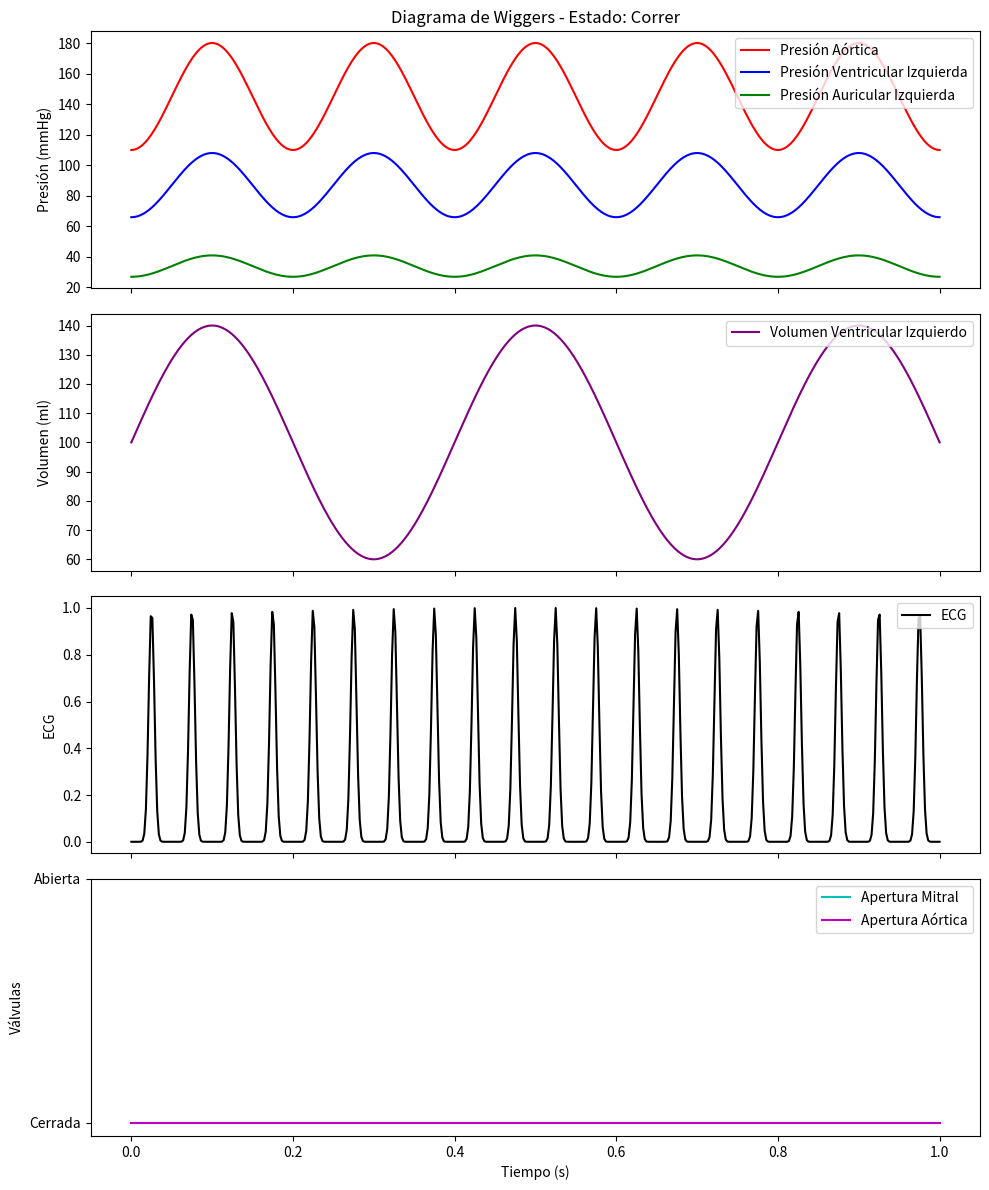

Source code (Python):
import numpy as np
import matplotlib.pyplot as plt

def wiggers_diagram(state="Reposo"):
    # Parámetros de cada estado fisiológico
    heart_rate = {"Reposo": 60, "Correr": 150, "Dormir": 50, "Caminar": 80, "Trotar": 120}
    systolic_pressure = {"Reposo": 120, "Correr": 180, "Dormir": 100, "Caminar": 130, "Trotar": 160}
    diastolic_pressure = {"Reposo": 80, "Correr": 110, "Dormir": 60, "Caminar": 85, "Trotar": 100}
    end_diastolic_volume = {"Reposo": 120, "Correr": 140, "Dormir": 110, "Caminar": 125, "Trotar": 135}
    end_systolic_volume = {"Reposo": 50, "Correr": 60, "Dormir": 55, "Caminar": 58, "Trotar": 65}

    # Parámetros del estado seleccionado
    freq = heart_rate.get(state, 60) / 60  # Frecuencia cardíaca en Hz
    press_syst = systolic_pressure.get(state, 120)
    press_diast = diastolic_pressure.get(state, 80)
    vol_diast = end_diastolic_volume.get(state, 120)
    vol_syst = end_systolic_volume.get(state, 50)

    # Tiempo para un ciclo cardíaco
    t = np.linspace(0, 1, 500)  # Simulación de 1 segundo (un ciclo cardíaco)

    # Simulación de las ondas de presión y volumen
    aortic_pressure = press_diast + (press_syst - press_diast) * np.sin(2 * np.pi * freq * t) ** 2
    ventricular_pressure = 0.6 * aortic_pressure  # Aproximación para la presión ventricular izquierda
    atrial_pressure = 0.2 * aortic_pressure + 5   # Aproximación para la presión auricular izquierda
    ventricular_volume = vol_syst + (vol_diast - vol_syst) * (1 + np.sin(2 * np.pi * freq * t)) / 2
    
    # ECG simulado
    ecg = np.sin(8 * np.pi * freq * t) ** 20  # Pico del ECG que representa el QRS

    # Crear la figura y los subplots
    fig, axs = plt.subplots(4, 1, figsize=(10, 12), sharex=True)

    # Gráfico de presión aórtica
    axs[0].plot(t, aortic_pressure, 'r-', label="Presión Aórtica")
    axs[0].plot(t, ventricular_pressure, 'b-', label="Presión Ventricular Izquierda")
    axs[0].plot(t, atrial_pressure, 'g-', label="Presión Auricular Izquierda")
    axs[0].set_ylabel("Presión (mmHg)")
    axs[0].legend(loc="upper right")
    axs[0].set_title(f"Diagrama de Wiggers - Estado: {state}")

    # Gráfico del volumen ventricular izquierdo
    axs[1].plot(t, ventricular_volume, 'purple', label="Volumen Ventricular Izquierdo")
    axs[1].set_ylabel("Volumen (ml)")
    axs[1].legend(loc="upper right")

    # Gráfico de ECG
    axs[2].plot(t, ecg, 'k-', label="ECG")
    axs[2].set_ylabel("ECG")
    axs[2].legend(loc="upper right")

    # Gráfico de eventos cardíacos (Apertura y cierre de válvulas)
    mitral_open = (ventricular_pressure < atrial_pressure).astype(int)  # Válvula mitral abierta
    aortic_open = (ventricular_pressure > aortic_pressure).astype(int)  # Válvula aórtica abierta
    axs[3].plot(t, mitral_open, 'c-', label="Apertura Mitral")
    axs[3].plot(t, aortic_open, 'm-', label="Apertura Aórtica")
    axs[3].set_yticks([0, 1])
    axs[3].set_yticklabels(["Cerrada", "Abierta"])
    axs[3].set_ylabel("Válvulas")
    axs[3].set_xlabel("Tiempo (s)")
    axs[3].legend(loc="upper right")

    fig.tight_layout()
    plt.show()

# Ejemplo de uso
wiggers_diagram("Correr")
